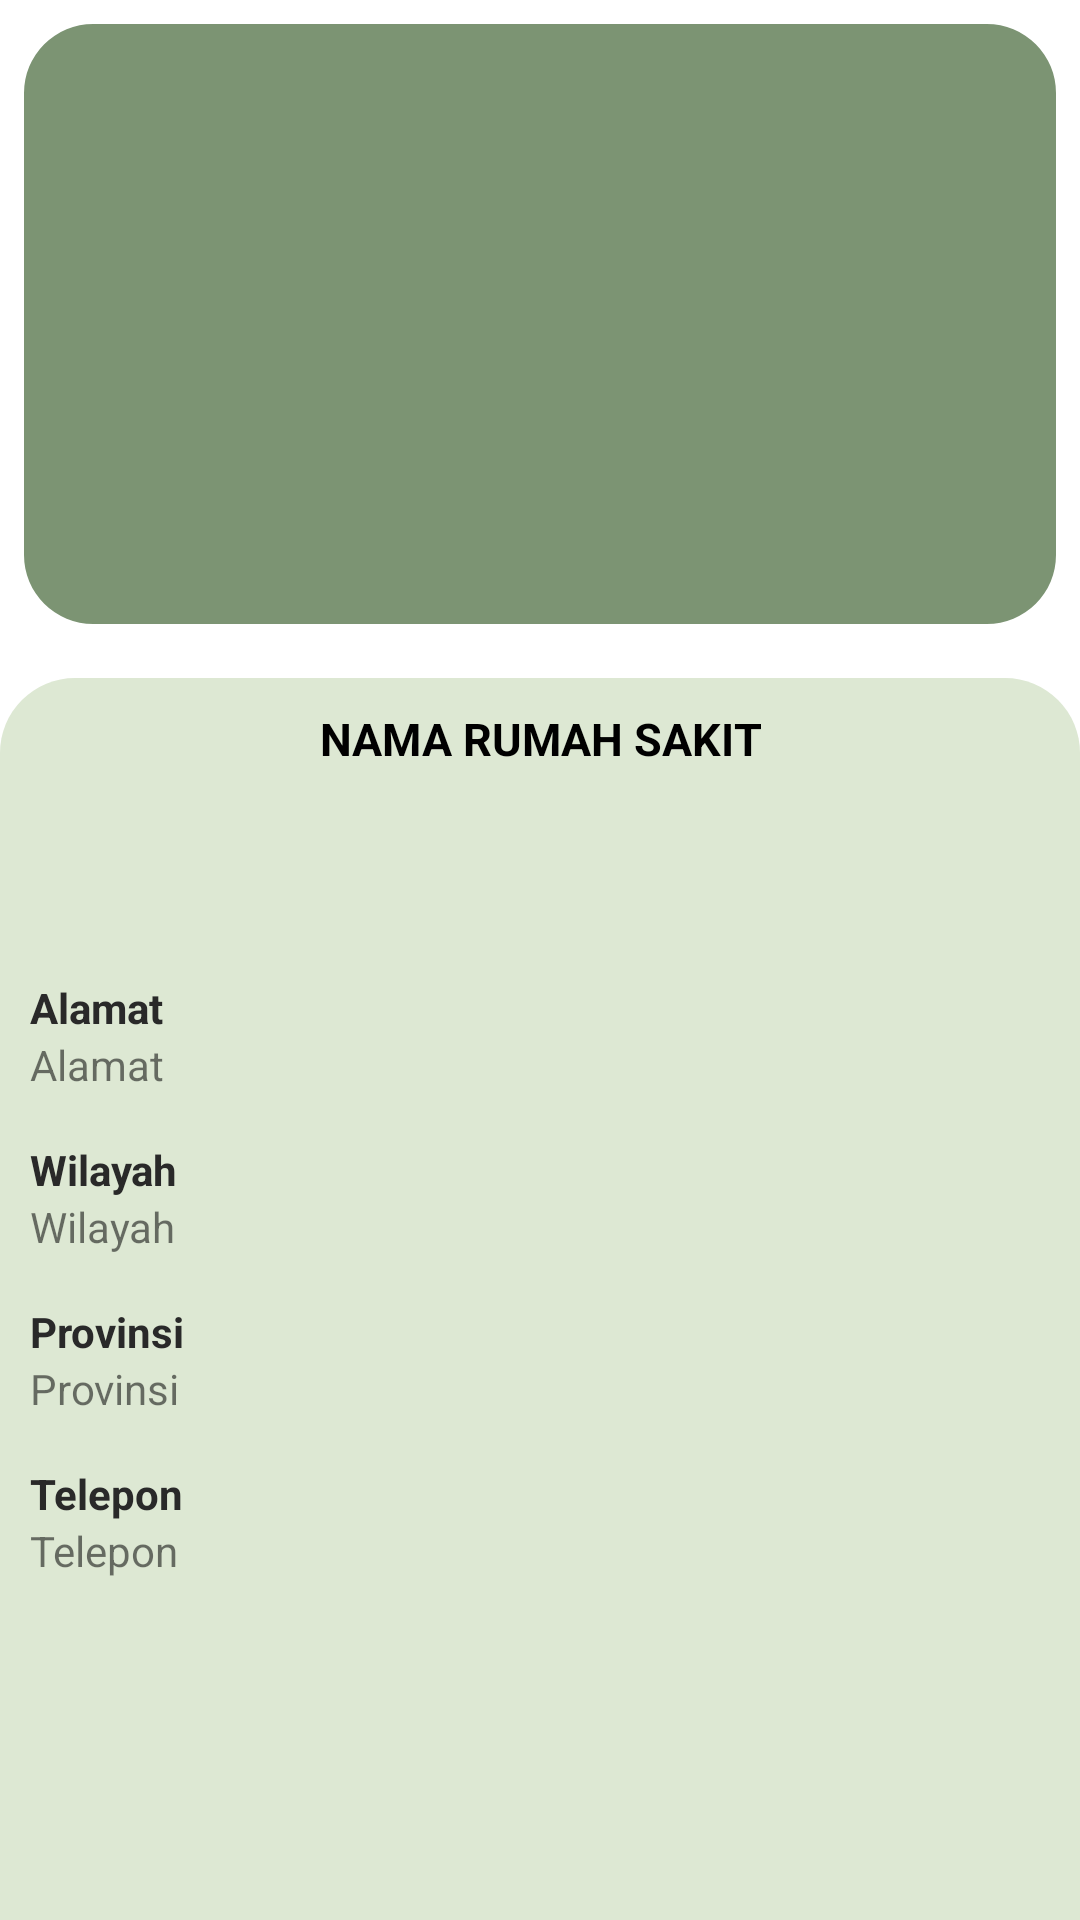

Layout XML and referenced resources for this Android screen:
<!-- AndroidManifest.xml: application theme Theme.RSCov -->
<!-- res/layout/activity_detail.xml -->
<?xml version="1.0" encoding="utf-8"?>
<androidx.core.widget.NestedScrollView xmlns:android="http://schemas.android.com/apk/res/android"
    xmlns:app="http://schemas.android.com/apk/res-auto"
    android:layout_width="match_parent"
    android:layout_height="match_parent"
    xmlns:tools="http://schemas.android.com/tools"
    android:background="@color/white"
    android:orientation="vertical"
    tools:context=".ui.detail.DetailActivity">

    <RelativeLayout
        android:layout_width="match_parent"
        android:layout_height="match_parent"
        android:orientation="vertical">

        <com.google.android.material.imageview.ShapeableImageView
            android:id="@+id/img_picture_header"
            android:layout_width="match_parent"
            android:layout_height="200dp"
            android:layout_marginStart="8dp"
            android:layout_marginTop="8dp"
            android:layout_marginEnd="8dp"
            android:scaleType="fitXY"
            android:src="@color/green_light"
            app:layout_constraintEnd_toEndOf="parent"
            app:layout_constraintStart_toStartOf="parent"
            app:layout_constraintTop_toTopOf="parent"
            app:shapeAppearanceOverlay="@style/header_picture" />

        <androidx.constraintlayout.widget.ConstraintLayout
            android:layout_width="match_parent"
            android:layout_height="match_parent"
            android:layout_below="@+id/img_picture_header"
            android:layout_marginTop="18dp"
            android:background="@drawable/bg_detail"
            android:padding="10dp">


            <TextView
                android:id="@+id/tv_hospital_name"
                android:layout_width="0dp"
                android:layout_height="wrap_content"
                android:text="@string/nama_rumah_sakit"
                android:textColor="@color/black"
                android:textAlignment="center"
                android:textSize="@dimen/sp_15"
                android:textStyle="bold"
                android:textIsSelectable="true"
                app:layout_constraintEnd_toEndOf="parent"
                app:layout_constraintStart_toStartOf="parent"
                app:layout_constraintTop_toTopOf="parent" />

            <TextView
                android:id="@+id/title_address"
                android:layout_width="match_parent"
                android:layout_height="wrap_content"
                android:layout_marginTop="@dimen/sp_70"
                android:text="@string/address"
                android:textColor="@color/black2"
                android:textSize="@dimen/sp_14"
                android:textStyle="bold"
                app:layout_constraintEnd_toEndOf="parent"
                app:layout_constraintStart_toStartOf="parent"
                app:layout_constraintTop_toBottomOf="@id/tv_hospital_name" />

            <TextView
                android:id="@+id/tv_address"
                android:layout_width="match_parent"
                android:layout_height="wrap_content"
                android:text="@string/address"
                android:textSize="@dimen/sp_14"
                android:textIsSelectable="true"
                app:layout_constraintEnd_toEndOf="parent"
                app:layout_constraintStart_toStartOf="parent"
                app:layout_constraintTop_toBottomOf="@id/title_address" />

            <TextView
                android:id="@+id/title_region"
                android:layout_width="match_parent"
                android:layout_height="wrap_content"
                android:layout_marginTop="@dimen/dp_16"
                android:text="@string/region"
                android:textColor="@color/black2"
                android:textSize="@dimen/sp_14"
                android:textStyle="bold"
                app:layout_constraintEnd_toEndOf="parent"
                app:layout_constraintStart_toStartOf="parent"
                app:layout_constraintTop_toBottomOf="@id/tv_address" />

            <TextView
                android:id="@+id/tv_region"
                android:layout_width="match_parent"
                android:layout_height="wrap_content"
                android:text="@string/region"
                android:textSize="@dimen/sp_14"
                android:textIsSelectable="true"
                app:layout_constraintEnd_toEndOf="parent"
                app:layout_constraintStart_toStartOf="parent"
                app:layout_constraintTop_toBottomOf="@id/title_region" />

            <TextView
                android:id="@+id/title_province"
                android:layout_width="match_parent"
                android:layout_height="wrap_content"
                android:text="@string/Province"
                android:textSize="@dimen/sp_14"
                android:textColor="@color/black2"
                android:textStyle="bold"
                android:layout_marginTop="@dimen/dp_16"
                app:layout_constraintEnd_toEndOf="parent"
                app:layout_constraintStart_toStartOf="parent"
                app:layout_constraintTop_toBottomOf="@id/tv_region" />

            <TextView
                android:id="@+id/tv_province"
                android:layout_width="match_parent"
                android:layout_height="wrap_content"
                android:text="@string/Province"
                android:textSize="@dimen/sp_14"
                android:textIsSelectable="true"
                app:layout_constraintEnd_toEndOf="parent"
                app:layout_constraintStart_toStartOf="parent"
                app:layout_constraintTop_toBottomOf="@id/title_province" />

            <TextView
                android:id="@+id/title_phone"
                android:layout_width="match_parent"
                android:layout_height="wrap_content"
                android:text="@string/Phone"
                android:textSize="@dimen/sp_14"
                android:layout_marginTop="@dimen/dp_16"
                android:textColor="@color/black2"
                android:textStyle="bold"
                app:layout_constraintEnd_toEndOf="parent"
                app:layout_constraintStart_toStartOf="parent"
                app:layout_constraintTop_toBottomOf="@id/tv_province" />

            <TextView
                android:id="@+id/tv_phone"
                android:layout_width="match_parent"
                android:layout_height="wrap_content"
                android:text="@string/Phone"
                android:textSize="@dimen/sp_14"
                android:textIsSelectable="true"
                app:layout_constraintStart_toStartOf="parent"
                app:layout_constraintTop_toBottomOf="@id/title_phone" />

            <ImageView
                android:id="@+id/img_copas"
                android:layout_width="wrap_content"
                android:layout_height="wrap_content"
                android:src="@drawable/ic_copas"
                android:layout_marginEnd="@dimen/dp_8"
                app:layout_constraintEnd_toEndOf="@id/tv_phone"
                app:layout_constraintTop_toTopOf="@id/tv_phone"
                app:layout_constraintBottom_toBottomOf="@id/tv_phone"
                tools:ignore="ContentDescription"/>

            <TextView
                android:id="@+id/text_view_rscov"
                android:layout_width="wrap_content"
                android:layout_height="wrap_content"
                android:layout_marginStart="@dimen/dp_8"
                android:layout_marginTop="@dimen/dp_200"
                android:paddingBottom="@dimen/dp_55"
                android:text="@string/rscov"
                android:textSize="@dimen/sp_18"
                android:textColor="@color/green_dark"
                android:textStyle="bold"
                app:layout_constraintEnd_toEndOf="parent"
                app:layout_constraintStart_toStartOf="parent"
                app:layout_constraintTop_toTopOf="@id/tv_phone" />
        </androidx.constraintlayout.widget.ConstraintLayout>

    </RelativeLayout>

</androidx.core.widget.NestedScrollView>
<!-- resources referenced by this layout -->
<resources>
  <color name="black">#FF000000</color>
  <color name="black2">#292929</color>
  <color name="green_dark">#0A4418</color>
  <color name="green_light">#7C9473</color>
  <color name="white">#FFFFFFFF</color>
  <dimen name="dp_16">16dp</dimen>
  <dimen name="dp_200">200dp</dimen>
  <dimen name="dp_55">55dp</dimen>
  <dimen name="dp_8">8dp</dimen>
  <dimen name="sp_14">14sp</dimen>
  <dimen name="sp_15">15sp</dimen>
  <dimen name="sp_18">18sp</dimen>
  <dimen name="sp_70">70sp</dimen>
  <!-- drawable bg_detail (drawable) -->
  <?xml version="1.0" encoding="utf-8"?>
  <shape xmlns:android="http://schemas.android.com/apk/res/android">
  
      <corners
          android:topLeftRadius="25dp"
          android:topRightRadius="25dp"/>
      <solid
          android:color="@color/grey"/>
  </shape>
  <string name="Phone">Telepon</string>
  <string name="Province">Provinsi</string>
  <string name="address">Alamat</string>
  <string name="nama_rumah_sakit">NAMA RUMAH SAKIT</string>
  <string name="region">Wilayah</string>
  <string name="rscov">RSCov</string>
  <style name="header_picture">
          <item name="cornerFamily">rounded</item>
          <item name="cornerSize">23dp</item>
          <item name="color">@color/white</item>
      </style>
  <style name="Theme.RSCov" parent="Theme.AppCompat.Light.DarkActionBar">
          
          <item name="colorPrimary">@color/green</item>
          <item name="colorPrimaryVariant">@color/green_dark</item>
          <item name="colorOnPrimary">@color/white</item>
          <item name="colorOnSecondary">@color/black</item>
          
          <item name="android:statusBarColor" tools:targetApi="l">?attr/colorPrimaryVariant</item>
          
      </style>
  <color name="grey">#DDE8D3</color>
  <color name="green">#3A7040</color>
</resources>
